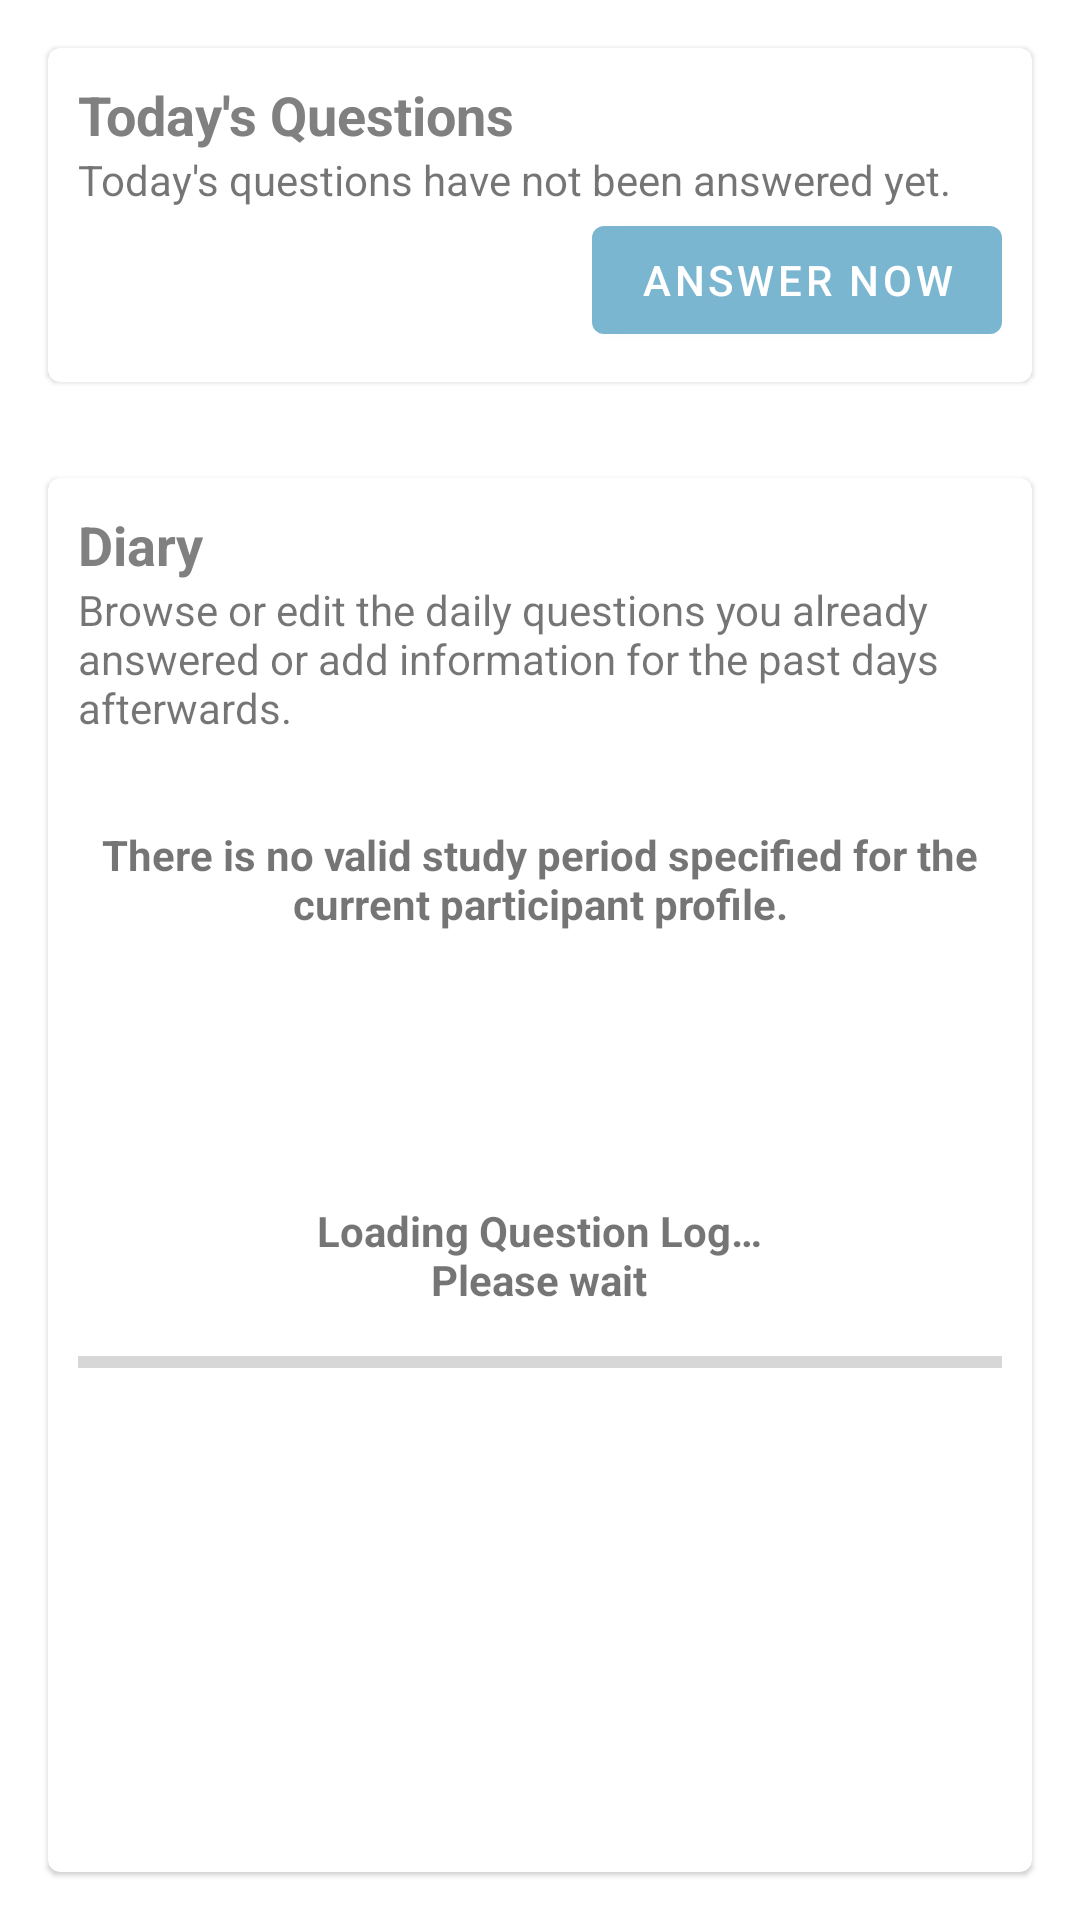

Produce the Android XML layout that renders to this screen, including the resource entries it uses.
<!-- AndroidManifest.xml: application theme AppTheme -->
<!-- res/layout/fragment_questions.xml -->
<?xml version="1.0" encoding="utf-8"?>
<androidx.constraintlayout.widget.ConstraintLayout xmlns:android="http://schemas.android.com/apk/res/android"
    xmlns:app="http://schemas.android.com/apk/res-auto"
    xmlns:tools="http://schemas.android.com/tools"
    android:layout_width="match_parent"
    android:layout_height="match_parent"
    tools:context=".ui.questions.QuestionsFragment">

    <LinearLayout
        android:layout_width="match_parent"
        android:layout_height="match_parent"
        android:orientation="vertical"
        app:layout_constraintBottom_toBottomOf="parent"
        app:layout_constraintEnd_toEndOf="parent"
        app:layout_constraintStart_toStartOf="parent"
        app:layout_constraintTop_toTopOf="parent">

        <com.google.android.material.card.MaterialCardView
            android:id="@+id/viewTodaysQuestions"
            android:layout_width="match_parent"
            android:layout_height="wrap_content"
            android:layout_margin="16dp">

            <LinearLayout
                android:layout_width="match_parent"
                android:layout_height="wrap_content"
                android:orientation="vertical"
                android:padding="10dp">

                <TextView
                    android:layout_width="match_parent"
                    android:layout_height="wrap_content"
                    android:text="@string/questions_today_title"
                    android:textColor="@android:color/tertiary_text_light"
                    android:textSize="18sp"
                    android:textStyle="bold" />

                <TextView
                    android:layout_width="match_parent"
                    android:layout_height="wrap_content"
                    android:text="@string/questions_today_message" />


                <LinearLayout
                    android:layout_width="match_parent"
                    android:layout_height="match_parent"
                    android:gravity="right"
                    android:orientation="horizontal">

                    <Button
                        android:id="@+id/buttonTodayQuestions"
                        android:layout_width="wrap_content"
                        android:layout_height="wrap_content"
                        android:text="@string/questions_today_button" />

                </LinearLayout>

                <LinearLayout
                    android:layout_width="match_parent"
                    android:layout_height="match_parent"
                    android:orientation="horizontal">

                </LinearLayout>

            </LinearLayout>

        </com.google.android.material.card.MaterialCardView>

        <com.google.android.material.card.MaterialCardView
            android:layout_width="match_parent"
            android:layout_height="match_parent"
            android:layout_margin="16dp">

            <LinearLayout
                android:layout_width="match_parent"
                android:layout_height="match_parent"
                android:orientation="vertical"
                android:padding="10dp">

                <TextView
                    android:layout_width="match_parent"
                    android:layout_height="wrap_content"
                    android:text="@string/questions_log_title"
                    android:textColor="@android:color/tertiary_text_light"
                    android:textSize="18sp"
                    android:textStyle="bold" />

                <TextView
                    android:layout_width="match_parent"
                    android:layout_height="wrap_content"
                    android:text="@string/questions_log_message" />


                <ScrollView
                    android:id="@+id/daylog_scrollview"
                    android:layout_width="match_parent"
                    android:layout_height="match_parent"
                    android:visibility="gone">

                    <TableLayout
                        android:id="@+id/daylog_table"
                        android:layout_width="match_parent"
                        android:layout_height="wrap_content"
                        android:layout_marginTop="20dp"
                        android:stretchColumns="1">

                        <TableRow>

                            <include
                                layout="@layout/view_questionlog_tablerow"
                                android:layout_width="wrap_content"
                                android:layout_height="wrap_content" />
                        </TableRow>

                        <TableRow>

                            <include
                                layout="@layout/view_questionlog_tablerow"
                                android:layout_width="wrap_content"
                                android:layout_height="wrap_content" />
                        </TableRow>


                    </TableLayout>
                </ScrollView>

                <TextView
                    android:id="@+id/text_daylog_not_available"
                    android:layout_width="wrap_content"
                    android:layout_height="wrap_content"
                    android:layout_marginVertical="30dp"
                    android:text="@string/questions_daylog_not_available"
                    android:textAlignment="center"
                    android:textStyle="bold"
                    >

                </TextView>


                <LinearLayout
                    android:id="@+id/daylog_loading_view"
                    android:layout_width="match_parent"
                    android:layout_height="wrap_content"
                    android:layout_marginTop="60dp"
                    android:orientation="vertical"
                    android:gravity="center">


                    <TextView
                        android:layout_width="wrap_content"
                        android:layout_height="wrap_content"
                        android:layout_marginBottom="10dp"
                        android:text="@string/questions_log_loading"
                        android:textAlignment="center"
                        android:textStyle="bold">

                    </TextView>

                    <ProgressBar
                        android:id="@+id/question_log_progress_bar"
                        style="?android:attr/progressBarStyleHorizontal"
                        android:layout_width="match_parent"
                        android:layout_height="wrap_content" />


                </LinearLayout>

            </LinearLayout>

        </com.google.android.material.card.MaterialCardView>

    </LinearLayout>


</androidx.constraintlayout.widget.ConstraintLayout>
<!-- res/layout/view_questionlog_tablerow.xml (included above) -->
<?xml version="1.0" encoding="utf-8"?>
<TableRow xmlns:android="http://schemas.android.com/apk/res/android"
    xmlns:tools="http://schemas.android.com/tools"
    android:layout_width="match_parent"
    android:layout_height="wrap_content"
    android:gravity="center_vertical">

    <TextView
        android:id="@+id/textDate"
        android:layout_width="wrap_content"
        android:layout_height="match_parent"
        android:layout_margin="2dp"
        android:gravity="center_vertical"
        android:text="13.02.2020"
        android:textSize="18sp"
        android:textStyle="bold" />

    <TextView
        android:id="@+id/textStatus"
        android:layout_width="wrap_content"
        android:layout_height="wrap_content"
        android:layout_margin="2dp"
        android:layout_weight="1"
        android:gravity="center_vertical"
        android:text="@string/day_status_loading"
        android:textAlignment="center"
        android:textColor="@color/colorGray"
        android:textSize="18sp"
        android:textStyle="italic"
        tools:ignore="RtlCompat" />

    <ImageButton
        android:id="@+id/btnEdit"
        android:visibility="visible"
        android:layout_width="wrap_content"
        android:layout_height="wrap_content"
        android:src="@drawable/ic_baseline_edit_24" />

    <ImageButton
        android:id="@+id/btnAdd"
        android:visibility="gone"
        android:layout_width="wrap_content"
        android:layout_height="wrap_content"
        android:src="@drawable/ic_baseline_add_24" />

    



</TableRow>
<!-- resources referenced by this layout -->
<resources>
  <color name="colorGray">#8F8F8F</color>
  <string name="day_status_loading">Loading…</string>
  <string name="questions_daylog_not_available">There is no valid study period specified for the current participant profile.</string>
  <string name="questions_log_loading">Loading Question Log…\nPlease wait</string>
  <string name="questions_log_message">Browse or edit the daily questions you already answered or add information for the past days afterwards.</string>
  <string name="questions_log_title">Diary</string>
  <string name="questions_today_button">Answer Now</string>
  <string name="questions_today_message">Today\'s questions have not been answered yet.</string>
  <string name="questions_today_title">Today\'s Questions</string>
  <style name="AppTheme" parent="Theme.MaterialComponents.Light.DarkActionBar">
          
          <item name="colorPrimary">@color/colorPrimary</item>
          <item name="colorPrimaryDark">@color/colorPrimaryDark</item>
          <item name="colorAccent">@color/colorAccent</item>
      </style>
  <color name="colorPrimary">#7bb6d1</color>
  <color name="colorPrimaryDark">#00425D</color>
  <color name="colorAccent">#00425D</color>
</resources>
